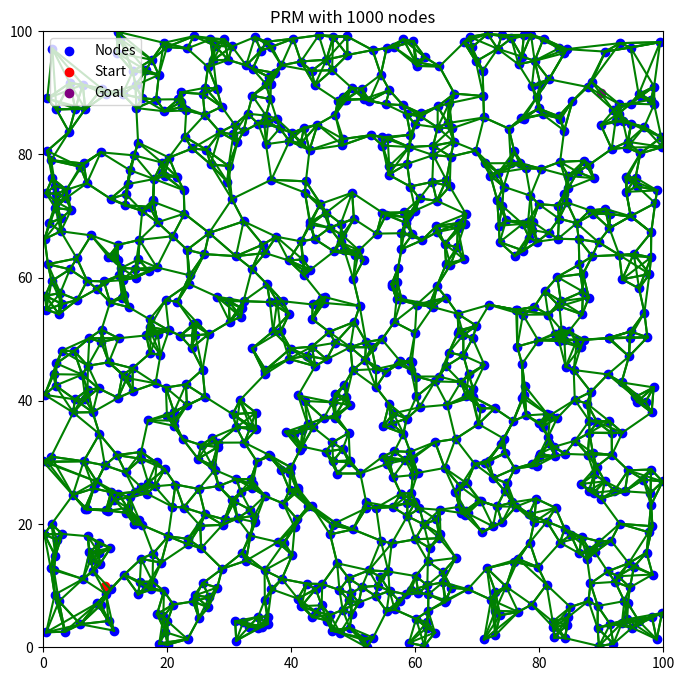

Recreate this plot in Python.
import numpy as np
import matplotlib.pyplot as plt
from scipy.spatial import KDTree

# Parameters
num_samples = 1000  # Number of samples
k_neighbors = 5    # Number of nearest neighbors for each sample
space_size = 100    # Size of the space

# Generate random samples in a 2D space
samples = np.random.rand(num_samples, 2) * space_size

# Create a KD-Tree for fast nearest neighbor search
tree = KDTree(samples)

# Function to check if a connection between two points is valid (simple straight-line test)
def is_valid_connection(p1, p2):
    # In a more complex scenario, this function could test for obstacles
    return True

# Build the roadmap by connecting each point to its nearest neighbors
edges = []
for i, sample in enumerate(samples):
    distances, indices = tree.query(sample, k=k_neighbors+1)  # Nearest neighbors
    for j in range(1, len(indices)):  # Skip the sample itself
        neighbor = samples[indices[j]]
        if is_valid_connection(sample, neighbor):
            edges.append((sample, neighbor))

# Visualize the PRM
plt.figure(figsize=(8, 8))
plt.scatter(samples[:, 0], samples[:, 1], c='blue', label='Nodes')

# Draw edges
for edge in edges:
    p1, p2 = edge
    plt.plot([p1[0], p2[0]], [p1[1], p2[1]], 'green')

# Add start and goal points
start = np.array([10, 10])
goal = np.array([90, 90])
plt.scatter([start[0]], [start[1]], c='red', label='Start')
plt.scatter([goal[0]], [goal[1]], c='purple', label='Goal')  # Changed the goal color to purple

plt.title('PRM with 1000 nodes')
plt.legend()
plt.xlim(0, space_size)
plt.ylim(0, space_size)
plt.show()  # Removed the grid with no plt.grid(False) since default is no grid
